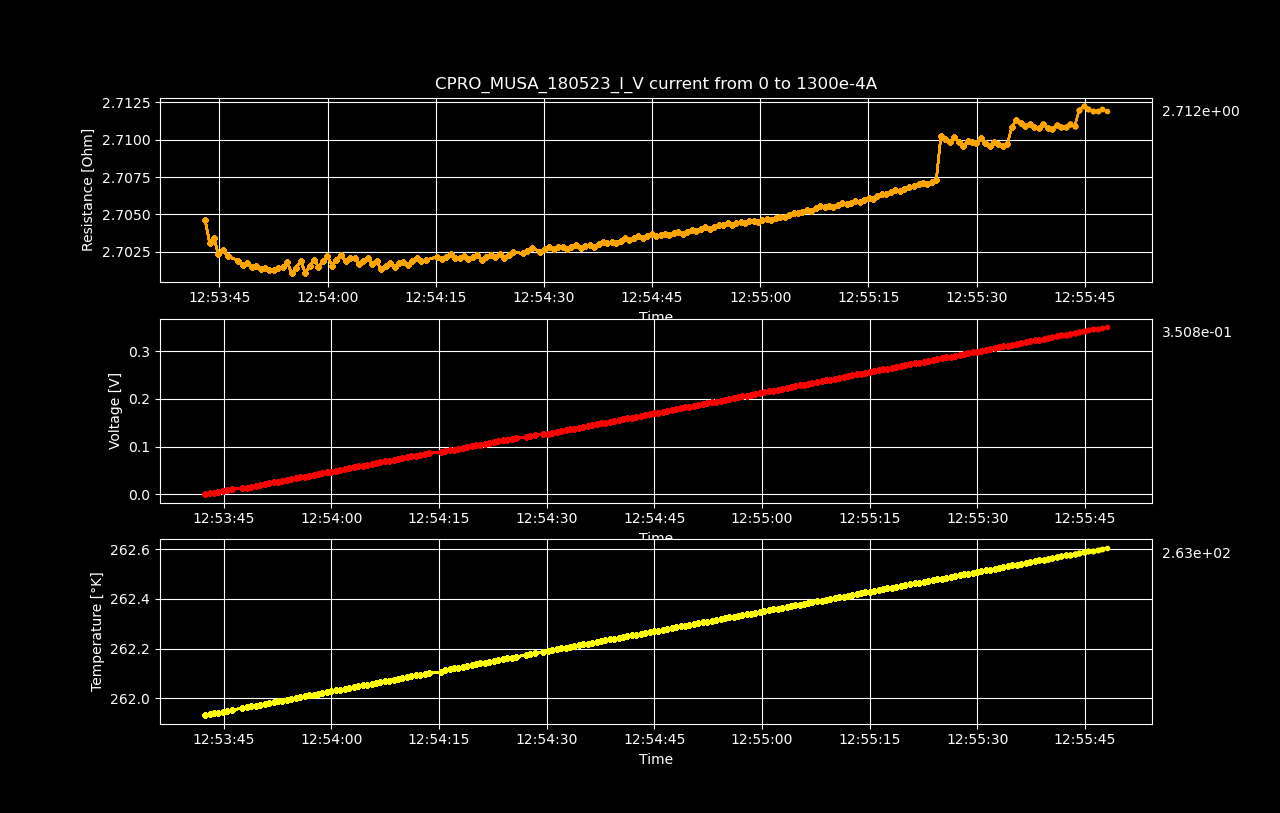

The file beside this chart, header and first rows:
Datetime, Temperature [K], Voltage [V], Resistance [𝛀], Current Source [A], Electric Field [V/cm], Restivity [𝛀 cm], Current Density [A/cm2]
2023-05-19 12:53:42.394483, 261.9, 1.853159e-06, inf, 0.0, 2.8955609375e-05, inf, 0.0
2023-05-19 12:53:43.022591, 261.9, 0.001767, 2.705, 0.0006533, 0.02761, 4.606, 0.005993
2023-05-19 12:53:43.635342, 261.9, 0.003532, 2.703, 0.001307, 0.05518, 4.604, 0.01199
2023-05-19 12:53:44.241091, 261.9, 0.005298, 2.703, 0.00196, 0.08278, 4.604, 0.01798
2023-05-19 12:53:44.865525, 261.9, 0.007061, 2.702, 0.002613, 0.1103, 4.602, 0.02397
2023-05-19 12:53:45.492692, 261.9, 0.008828, 2.703, 0.003266, 0.1379, 4.603, 0.02997
2023-05-19 12:53:46.141252, 262, 0.01059, 2.702, 0.00392, 0.1655, 4.602, 0.03596
2023-05-19 12:53:47.600248, 262, 0.01236, 2.702, 0.004573, 0.1931, 4.602, 0.04195
2023-05-19 12:53:48.229524, 262, 0.01412, 2.702, 0.005226, 0.2206, 4.601, 0.04795
2023-05-19 12:53:48.847906, 262, 0.01588, 2.702, 0.005879, 0.2482, 4.601, 0.05394
2023-05-19 12:53:49.474269, 262, 0.01765, 2.702, 0.006533, 0.2758, 4.601, 0.05993
2023-05-19 12:53:50.082321, 262, 0.01941, 2.702, 0.007186, 0.3033, 4.601, 0.06593
2023-05-19 12:53:50.706531, 262, 0.02118, 2.701, 0.007839, 0.3309, 4.601, 0.07192
2023-05-19 12:53:51.315952, 262, 0.02294, 2.701, 0.008492, 0.3585, 4.601, 0.07791
2023-05-19 12:53:51.928766, 262, 0.0247, 2.701, 0.009146, 0.386, 4.601, 0.08391
2023-05-19 12:53:52.548147, 262, 0.02647, 2.701, 0.009799, 0.4136, 4.601, 0.0899
2023-05-19 12:53:53.157000, 262, 0.02824, 2.701, 0.01045, 0.4412, 4.601, 0.09589
2023-05-19 12:53:53.785703, 262, 0.03, 2.701, 0.01111, 0.4688, 4.601, 0.1019
2023-05-19 12:53:54.407817, 262, 0.03177, 2.702, 0.01176, 0.4964, 4.602, 0.1079
2023-05-19 12:53:55.028325, 262, 0.03353, 2.701, 0.01241, 0.5238, 4.6, 0.1139
2023-05-19 12:53:55.653932, 262, 0.0353, 2.701, 0.01307, 0.5515, 4.601, 0.1199
2023-05-19 12:53:56.278668, 262, 0.03707, 2.702, 0.01372, 0.5792, 4.602, 0.1259
2023-05-19 12:53:56.905426, 262, 0.03882, 2.701, 0.01437, 0.6066, 4.6, 0.1319
2023-05-19 12:53:57.511158, 262, 0.04059, 2.702, 0.01503, 0.6342, 4.601, 0.1378
2023-05-19 12:53:58.134022, 262, 0.04236, 2.702, 0.01568, 0.6619, 4.602, 0.1438
2023-05-19 12:53:58.746539, 262, 0.04412, 2.702, 0.01633, 0.6894, 4.601, 0.1498
2023-05-19 12:53:59.370312, 262, 0.04589, 2.702, 0.01698, 0.717, 4.602, 0.1558
2023-05-19 12:53:59.984420, 262, 0.04766, 2.702, 0.01764, 0.7447, 4.602, 0.1618
2023-05-19 12:54:00.613066, 262, 0.04942, 2.702, 0.01829, 0.7721, 4.601, 0.1678
2023-05-19 12:54:01.232109, 262, 0.05119, 2.702, 0.01894, 0.7998, 4.602, 0.1738
2023-05-19 12:54:01.857307, 262, 0.05296, 2.702, 0.0196, 0.8275, 4.602, 0.1798
2023-05-19 12:54:02.494801, 262, 0.05472, 2.702, 0.02025, 0.855, 4.602, 0.1858
2023-05-19 12:54:03.111256, 262, 0.05649, 2.702, 0.0209, 0.8826, 4.602, 0.1918
2023-05-19 12:54:03.740481, 262, 0.05825, 2.702, 0.02156, 0.9102, 4.602, 0.1978
2023-05-19 12:54:04.357026, 262.1, 0.06001, 2.702, 0.02221, 0.9376, 4.601, 0.2038
2023-05-19 12:54:04.982423, 262.1, 0.06178, 2.702, 0.02286, 0.9653, 4.602, 0.2098
2023-05-19 12:54:05.599771, 262.1, 0.06355, 2.702, 0.02352, 0.9929, 4.602, 0.2158
2023-05-19 12:54:06.205692, 262.1, 0.0653, 2.702, 0.02417, 1.02, 4.601, 0.2218
2023-05-19 12:54:06.812744, 262.1, 0.06707, 2.702, 0.02482, 1.048, 4.602, 0.2277
2023-05-19 12:54:07.426138, 262.1, 0.06882, 2.701, 0.02548, 1.075, 4.601, 0.2337
2023-05-19 12:54:08.050354, 262.1, 0.07059, 2.702, 0.02613, 1.103, 4.601, 0.2397
2023-05-19 12:54:08.680037, 262.1, 0.07236, 2.702, 0.02678, 1.131, 4.601, 0.2457
2023-05-19 12:54:09.297948, 262.1, 0.07412, 2.702, 0.02744, 1.158, 4.601, 0.2517
2023-05-19 12:54:09.902325, 262.1, 0.07589, 2.702, 0.02809, 1.186, 4.601, 0.2577
2023-05-19 12:54:10.514516, 262.1, 0.07766, 2.702, 0.02874, 1.213, 4.602, 0.2637
2023-05-19 12:54:11.143455, 262.1, 0.07942, 2.702, 0.0294, 1.241, 4.601, 0.2697
2023-05-19 12:54:11.771155, 262.1, 0.08119, 2.702, 0.03005, 1.269, 4.602, 0.2757
2023-05-19 12:54:12.395430, 262.1, 0.08296, 2.702, 0.0307, 1.296, 4.602, 0.2817
2023-05-19 12:54:13.010965, 262.1, 0.08472, 2.702, 0.03136, 1.324, 4.602, 0.2877
2023-05-19 12:54:13.638138, 262.1, 0.08649, 2.702, 0.03201, 1.351, 4.602, 0.2937
2023-05-19 12:54:15.218591, 262.1, 0.08826, 2.702, 0.03266, 1.379, 4.602, 0.2997
2023-05-19 12:54:15.833764, 262.1, 0.09002, 2.702, 0.03332, 1.407, 4.602, 0.3057
2023-05-19 12:54:16.455165, 262.1, 0.09179, 2.702, 0.03397, 1.434, 4.602, 0.3116
2023-05-19 12:54:17.075077, 262.1, 0.09356, 2.702, 0.03462, 1.462, 4.602, 0.3176
2023-05-19 12:54:17.679382, 262.1, 0.09532, 2.702, 0.03528, 1.489, 4.602, 0.3236
2023-05-19 12:54:18.302772, 262.1, 0.09709, 2.702, 0.03593, 1.517, 4.602, 0.3296
2023-05-19 12:54:18.913408, 262.1, 0.09886, 2.702, 0.03658, 1.545, 4.602, 0.3356
2023-05-19 12:54:19.529368, 262.1, 0.1006, 2.702, 0.03724, 1.572, 4.602, 0.3416
2023-05-19 12:54:20.134217, 262.1, 0.1024, 2.702, 0.03789, 1.6, 4.602, 0.3476
2023-05-19 12:54:20.753785, 262.1, 0.1042, 2.702, 0.03854, 1.627, 4.602, 0.3536
... 140 more rows
